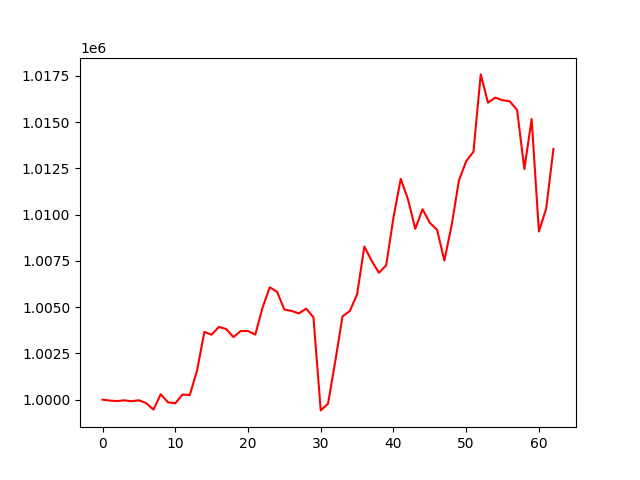

Values plotted in this chart, from the file beside it:
, 0
0, 1000000
1, 999949
2, 999923
3, 999962
4, 999914
5, 999966
6, 999812
7, 999460
8, 1000292
9, 999855
10, 999804
11, 1000276
12, 1000246
13, 1001591
14, 1003663
15, 1003512
16, 1003930
17, 1003817
18, 1003382
19, 1003708
20, 1003709
21, 1003515
22, 1004978
23, 1006073
24, 1005830
25, 1004868
26, 1004793
27, 1004662
28, 1004918
29, 1004451
30, 999418
31, 999776
32, 1002078
33, 1004506
34, 1004788
35, 1005692
36, 1008271
37, 1007510
38, 1006860
39, 1007259
40, 1009843
41, 1011936
42, 1010827
43, 1009233
44, 1010293
45, 1009558
46, 1009180
47, 1007520
48, 1009426
49, 1011845
50, 1012886
51, 1013402
52, 1017582
53, 1016050
54, 1016327
55, 1016187
56, 1016127
57, 1015658
58, 1012465
59, 1015169
... 3 more rows
